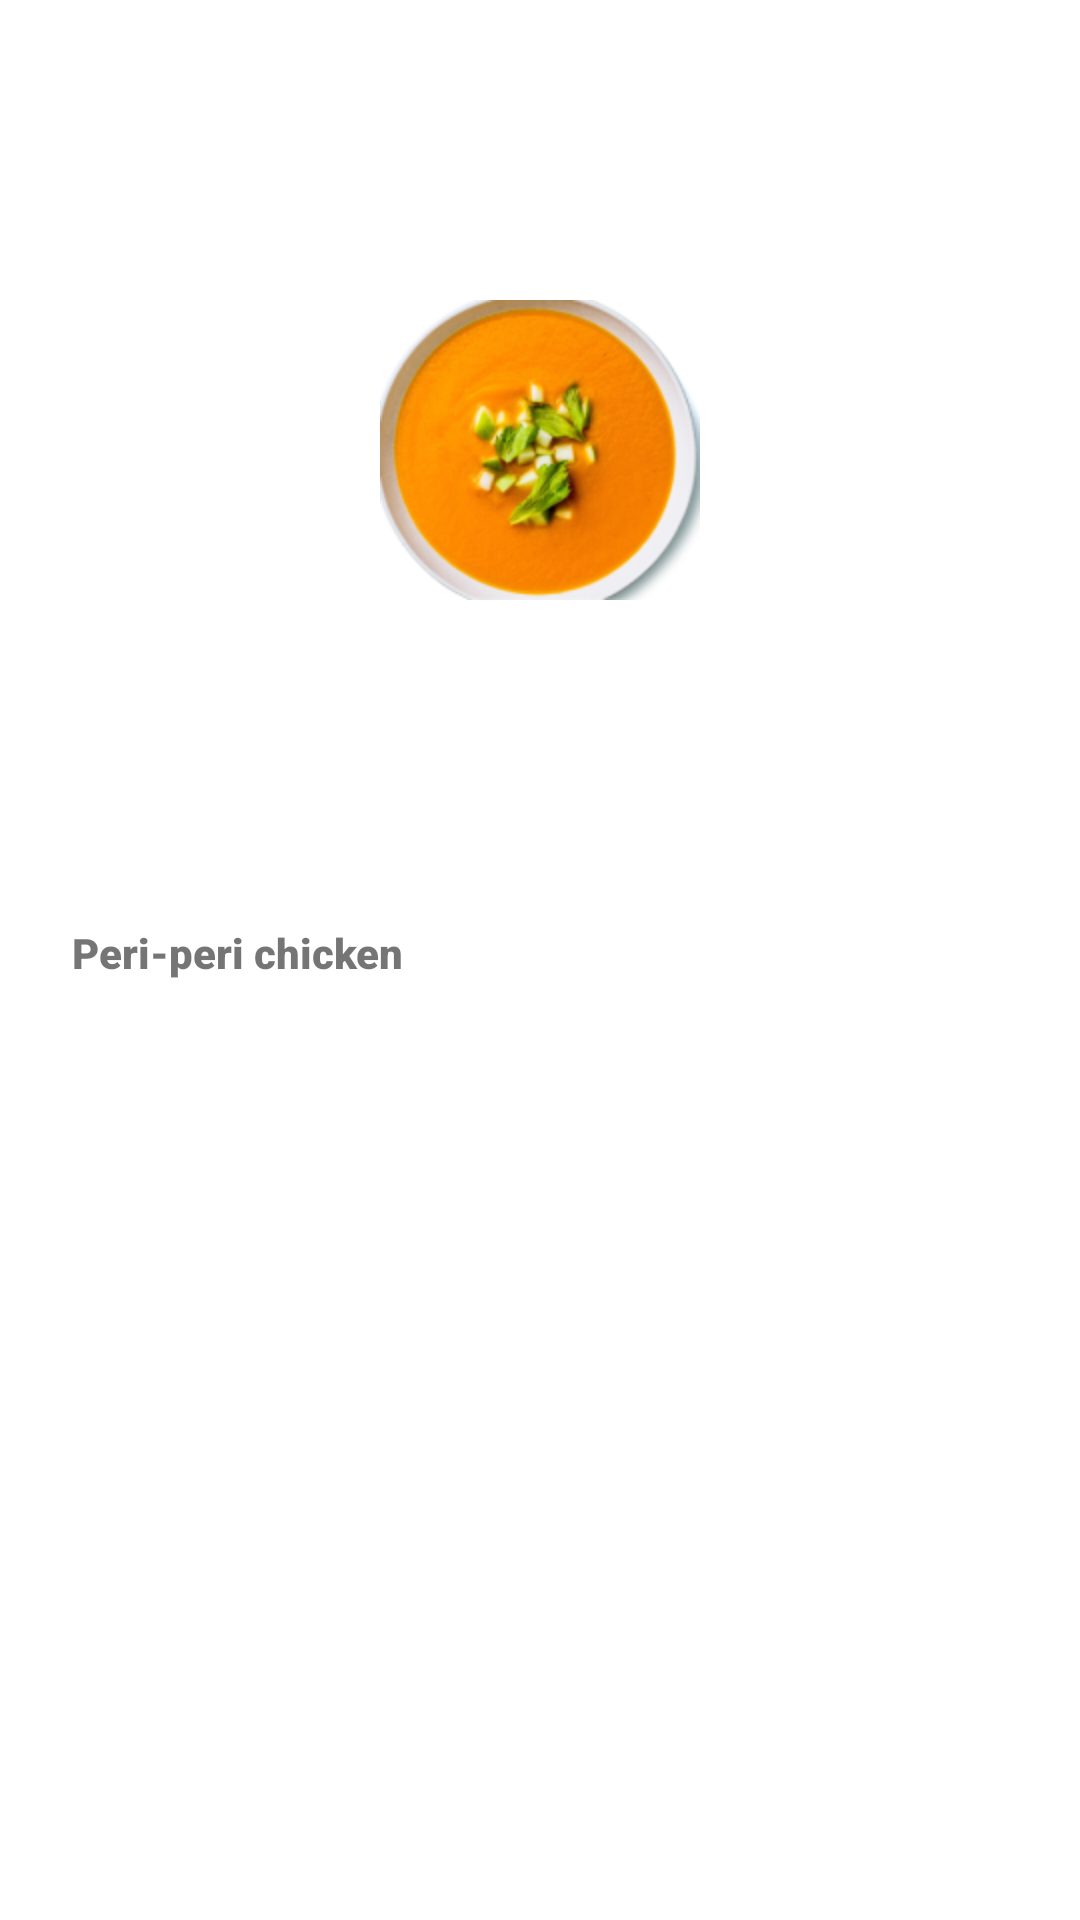

Reconstruct the res/layout file that produces this screen, plus the resources it refers to.
<!-- AndroidManifest.xml: activity theme Theme.Ucook -->
<!-- res/layout/found_item.xml -->
<?xml version="1.0" encoding="utf-8"?>
<androidx.constraintlayout.widget.ConstraintLayout xmlns:android="http://schemas.android.com/apk/res/android"
    xmlns:app="http://schemas.android.com/apk/res-auto"
    xmlns:tools="http://schemas.android.com/tools"
    android:layout_width="match_parent"
    android:layout_height="match_parent">

    <ImageView
        android:id="@+id/ivfounditem"
        android:layout_width="wrap_content"
        android:layout_height="300dp"
        android:layout_marginStart="24dp"
        android:layout_marginEnd="24dp"
        app:layout_constraintEnd_toEndOf="parent"
        app:layout_constraintStart_toStartOf="parent"
        app:layout_constraintTop_toTopOf="parent"
        app:srcCompat="@drawable/img_15" />

    <TextView
        android:id="@+id/textView3"
        android:layout_width="wrap_content"
        android:layout_height="wrap_content"
        android:layout_marginStart="24dp"
        android:layout_marginTop="8dp"
        android:fontFamily="sans-serif-black"
        android:text="Peri-peri chicken"
        app:layout_constraintStart_toStartOf="parent"
        app:layout_constraintTop_toBottomOf="@+id/ivfounditem" />

    <ImageView
        android:id="@+id/imageView10"
        android:layout_width="wrap_content"
        android:layout_height="40dp"
        android:layout_marginStart="24dp"
        app:layout_constraintStart_toEndOf="@+id/textView3"
        app:layout_constraintTop_toTopOf="@+id/textView3"
        app:srcCompat="@drawable/img_16" />
</androidx.constraintlayout.widget.ConstraintLayout>
<!-- resources referenced by this layout -->
<resources>
  <!-- drawable img_15: png bitmap (drawable-hdpi, 49664 bytes) -->
  <style name="Theme.Ucook" parent="Theme.MaterialComponents.DayNight">
          
          <item name="colorPrimary">@color/purple_500</item>
          <item name="colorPrimaryVariant">@color/purple_700</item>
          <item name="colorOnPrimary">@color/white</item>
          
          <item name="colorSecondary">@color/teal_200</item>
          <item name="colorSecondaryVariant">@color/teal_700</item>
          <item name="colorOnSecondary">@color/black</item>
          
          <item name="android:statusBarColor" tools:targetApi="l">?attr/colorPrimaryVariant</item>
          
          <item name="windowActionBar">false</item>
          <item name="windowNoTitle">true</item>
      </style>
  <color name="purple_500">#FF6200EE</color>
  <color name="purple_700">#FF3700B3</color>
  <color name="white">#FFFFFFFF</color>
  <color name="teal_200">#FF03DAC5</color>
  <color name="teal_700">#FF018786</color>
  <color name="black">#FF000000</color>
</resources>
